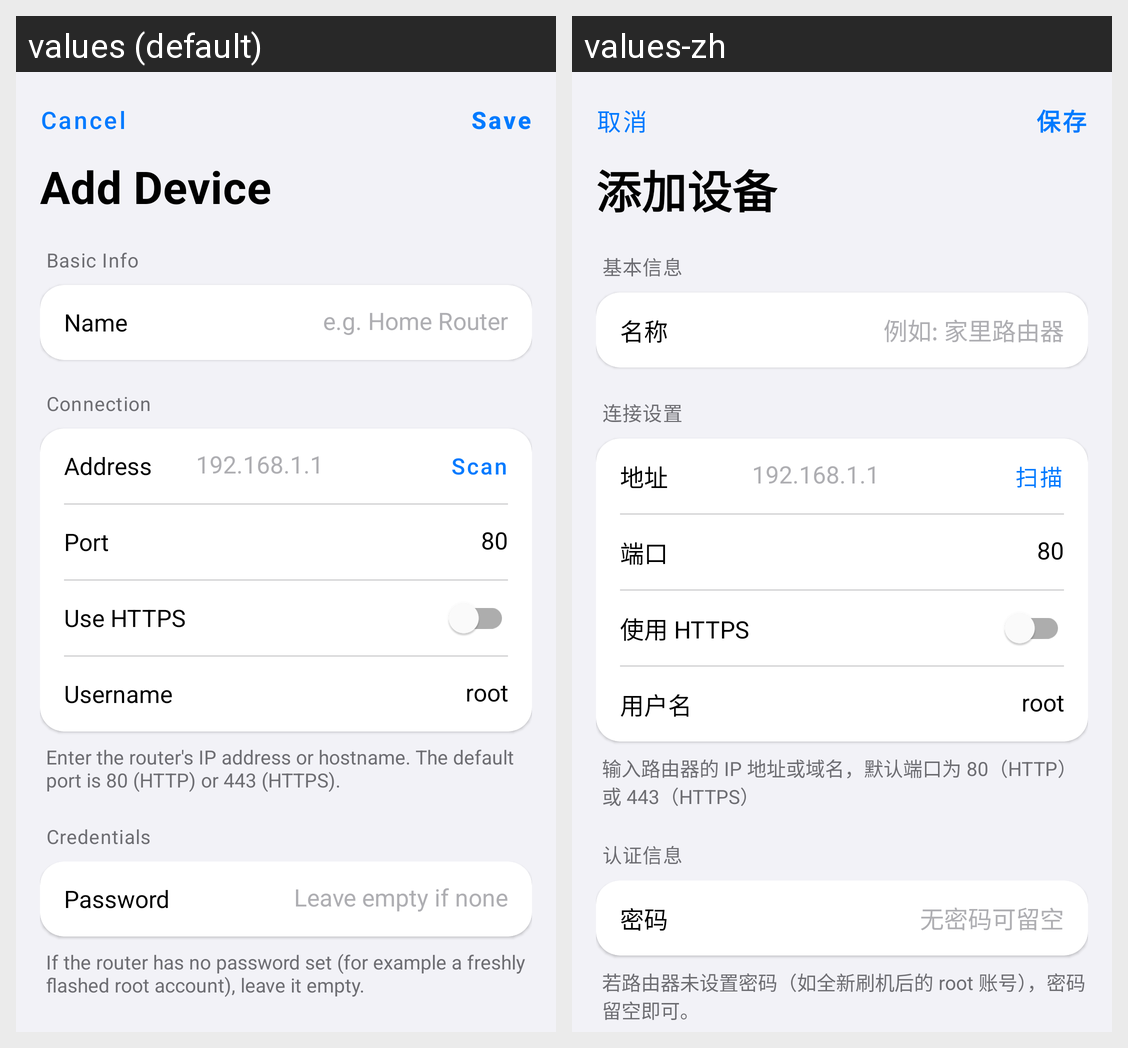

Here is an Android app screen in its default locale and in the app's own translations. Write out the translated-string differences for the strings that appear on this screen.
Android screen res/layout/activity_add_edit_device.xml rendered under 2 locales, left to right: values (default), values-zh. Device: Nexus 5 (rendered at 1080×1920; each locale shown at half size, 540×960, under a caption strip naming it); theme Theme.Wrthub.
Strings drawn on this screen, with the default value and each locale's value (text and hints the layout hard-codes, and strings that could not be matched under every locale, appear in the picture but are not listed):

action_cancel
  values: Cancel
  values-zh: 取消

btn_save
  values: Save
  values-zh: 保存

title_add_device
  values: Add Device
  values-zh: 添加设备

section_basic_info
  values: Basic Info
  values-zh: 基本信息

field_name
  values: Name
  values-zh: 名称

field_name_hint
  values: e.g. Home Router
  values-zh: 例如: 家里路由器

section_connection_settings
  values: Connection
  values-zh: 连接设置

field_address
  values: Address
  values-zh: 地址

field_address_hint
  values: 192.168.1.1
  values-zh: 192.168.1.1

btn_scan_short
  values: Scan
  values-zh: 扫描

field_port
  values: Port
  values-zh: 端口

field_port_hint
  values: 80
  values-zh: 80

field_https
  values: Use HTTPS
  values-zh: 使用 HTTPS

field_username
  values: Username
  values-zh: 用户名

field_username_hint
  values: root
  values-zh: root

footer_connection_settings
  values: Enter the router's IP address or hostname. The default port is 80 (HTTP) or 443 (HTTPS).
  values-zh: 输入路由器的 IP 地址或域名，默认端口为 80（HTTP）或 443（HTTPS）

section_auth_info
  values: Credentials
  values-zh: 认证信息

field_password
  values: Password
  values-zh: 密码

field_password_hint
  values: Leave empty if none
  values-zh: 无密码可留空

footer_auth_info
  values: If the router has no password set (for example a freshly flashed root account), leave it empty.
  values-zh: 若路由器未设置密码（如全新刷机后的 root 账号），密码留空即可。
